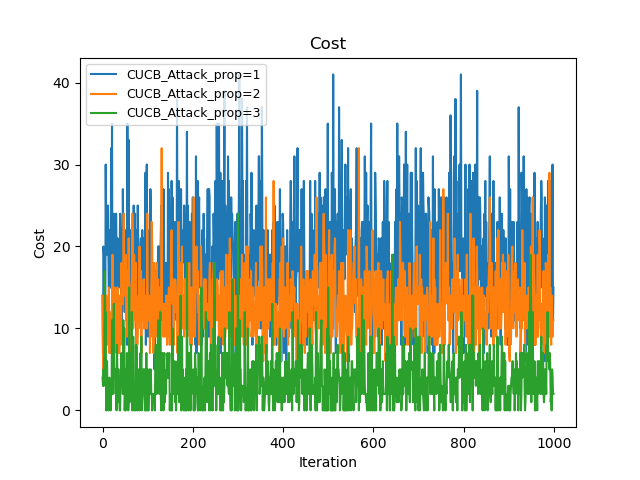

Values plotted in this chart, from the file beside it:
Time(Iteration), CUCB_Attack_prop=1, CUCB_Attack_prop=2, CUCB_Attack_prop=3
0, 14, 14, 4
1, 21, 21, 7
2, 41, 26, 12
3, 60, 33, 15
4, 67, 47, 22
5, 81, 59, 39
6, 91, 67, 48
7, 121, 75, 60
8, 143, 89, 60
9, 166, 102, 65
10, 185, 110, 71
11, 209, 121, 73
12, 234, 132, 75
13, 253, 145, 75
14, 268, 160, 78
15, 290, 167, 82
16, 305, 179, 85
17, 325, 189, 87
18, 340, 196, 87
19, 372, 205, 89
20, 393, 212, 91
21, 428, 226, 102
22, 438, 245, 104
23, 450, 257, 106
24, 472, 268, 113
25, 496, 276, 126
26, 506, 283, 130
27, 522, 298, 134
28, 535, 312, 139
29, 547, 321, 141
30, 571, 335, 146
31, 590, 342, 146
32, 597, 353, 154
33, 618, 368, 158
34, 638, 375, 163
35, 658, 382, 168
36, 673, 396, 169
37, 688, 403, 172
38, 708, 414, 172
39, 732, 428, 172
40, 754, 436, 177
41, 774, 445, 182
42, 785, 463, 189
43, 806, 477, 192
44, 820, 493, 196
45, 847, 506, 198
46, 867, 525, 209
47, 887, 549, 213
48, 907, 563, 223
49, 919, 578, 223
50, 941, 593, 225
51, 957, 612, 225
52, 970, 623, 230
53, 989, 640, 232
54, 997, 649, 239
55, 1032, 662, 241
56, 1048, 678, 243
57, 1072, 695, 243
58, 1105, 716, 244
59, 1117, 732, 259
... 940 more rows
